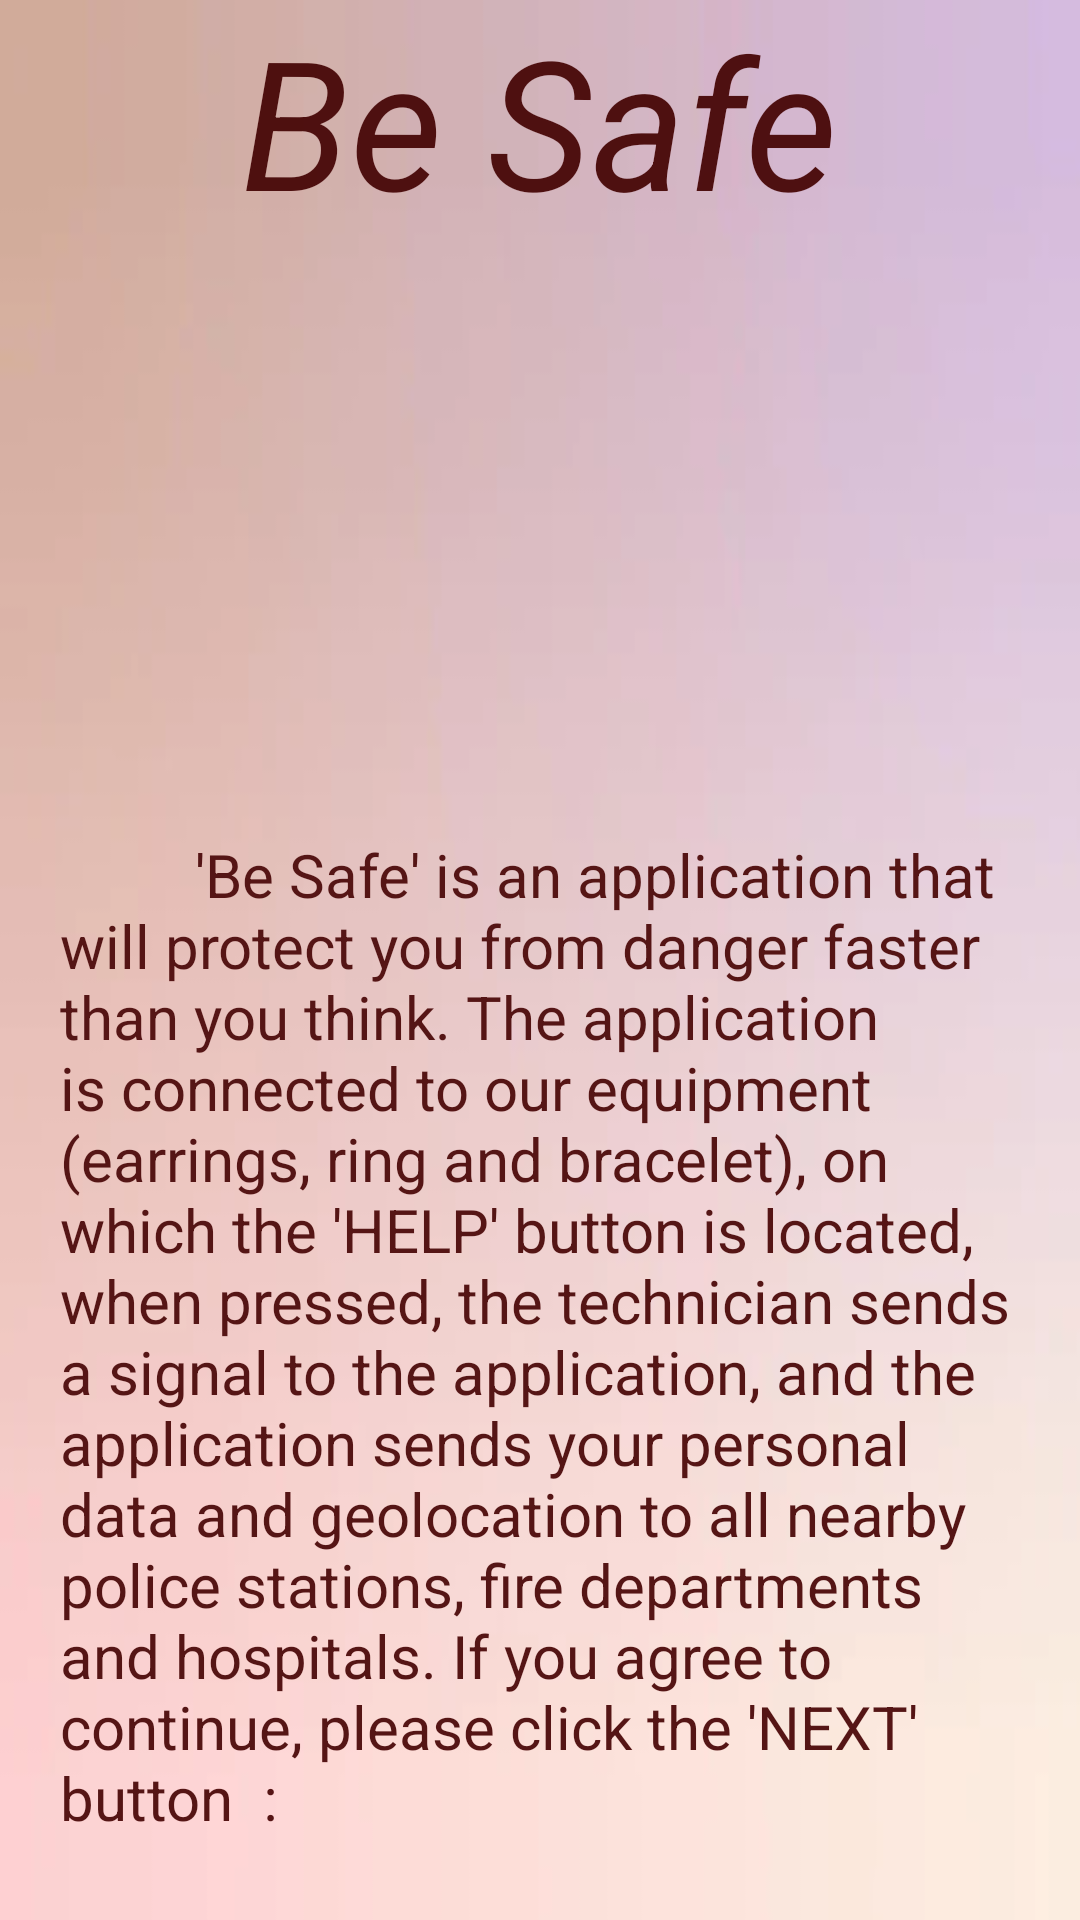

Layout XML and referenced resources for this Android screen:
<!-- AndroidManifest.xml: application theme Theme.Rame -->
<!-- res/layout/about.xml -->
<?xml version="1.0" encoding="utf-8"?>
<androidx.constraintlayout.widget.ConstraintLayout xmlns:android="http://schemas.android.com/apk/res/android"
    xmlns:app="http://schemas.android.com/apk/res-auto"
    xmlns:tools="http://schemas.android.com/tools"
    android:layout_width="match_parent"
    android:layout_height="match_parent"
    android:background="@drawable/img_1"
    tools:context=".About">

    <LinearLayout
    android:layout_width="match_parent"
    android:layout_height="wrap_content"
    android:orientation="vertical"
        tools:ignore="MissingConstraints">
        <TextView
            android:id="@+id/textView2"
            android:layout_width="wrap_content"
            android:layout_height="wrap_content"
            android:layout_gravity="center"
            android:text="Be Safe"
            android:textColor="#F7490A0A"
            android:textSize="60sp"
            android:textStyle="italic" />
        <ImageButton
            android:layout_width="207dp"
            android:layout_height="198dp"
            android:layout_gravity="center"
            android:background="@drawable/about"/>

        <TextView
            android:layout_width="wrap_content"
            android:layout_height="wrap_content"
            android:textSize="20sp"
            android:layout_marginLeft="20dp"
            android:layout_marginRight="20dp"
            android:textColor="#551515"
            android:text="         'Be Safe' is an application that will protect you from danger faster than you think. The application is connected to our equipment (earrings, ring and bracelet), on which the 'HELP' button is located, when pressed,
the technician sends a signal to the application, and the application sends your personal data and geolocation to all nearby police stations, fire departments and hospitals. If you agree to continue, please click the 'NEXT' button
 :"/>

        <LinearLayout
            android:layout_width="match_parent"
            android:layout_height="wrap_content"
            android:layout_marginTop="20dp"
            android:orientation="horizontal">
            <Button
                android:id="@+id/buttonn"
                android:layout_width="wrap_content"
                android:layout_height="wrap_content"
                android:layout_gravity="start"
                android:textSize="17sp"
                android:background="@drawable/custom"
                android:layout_marginStart="10dp"
                android:layout_marginTop="20dp"
                android:text="Previous"/>
            <Button
                android:id="@+id/button"
                android:layout_width="wrap_content"
                android:layout_height="wrap_content"
                android:layout_gravity="end"
                android:textSize="17sp"
                android:background="@drawable/custom"
                android:layout_marginLeft="160dp"
                android:layout_marginTop="20dp"
                android:text="Next"/>

        </LinearLayout>

        <ImageButton
            android:layout_width="38dp"
            android:layout_height="56dp"
            android:layout_gravity="center"
            android:background="@drawable/vosklicatelnii"
            tools:ignore="MissingConstraints" />


    </LinearLayout>
</androidx.constraintlayout.widget.ConstraintLayout>
<!-- resources referenced by this layout -->
<resources>
  <!-- drawable custom (drawable) -->
  <?xml version="1.0" encoding="utf-8"?>
  <shape xmlns:android="http://schemas.android.com/apk/res/android" android:shape="rectangle">
      <corners android:radius="180dp"/>
      <stroke android:color="#E9D5D5" android:width="3dp"/>
      <gradient android:startColor="#DA0606" android:endColor="#5E1818"/>
  </shape>
  <!-- drawable img_1: png bitmap (drawable-v24, 20157 bytes) -->
  <style name="Theme.Rame" parent="Theme.MaterialComponents.DayNight.NoActionBar">
          
          <item name="colorPrimary">@color/nn</item>
          <item name="android:startColor">#5E1818</item>
          <item name="android:endColor">#DA0606</item>
          <item name="colorPrimaryVariant">#AED6BFBF</item>
          <item name="colorOnPrimary">@color/white</item>
          
          <item name="colorSecondary">@color/teal_200</item>
          <item name="colorSecondaryVariant">@color/teal_700</item>
          <item name="colorOnSecondary">@color/black</item>
          
          <item name="android:statusBarColor" tools:targetApi="l">?attr/colorPrimaryVariant</item>
          
      </style>
  <color name="nn">#754E0F1E</color>
  <color name="white">#FBF9F9</color>
  <color name="teal_200">#030908</color>
  <color name="teal_700">#041717</color>
  <color name="black">#FF000000</color>
</resources>
